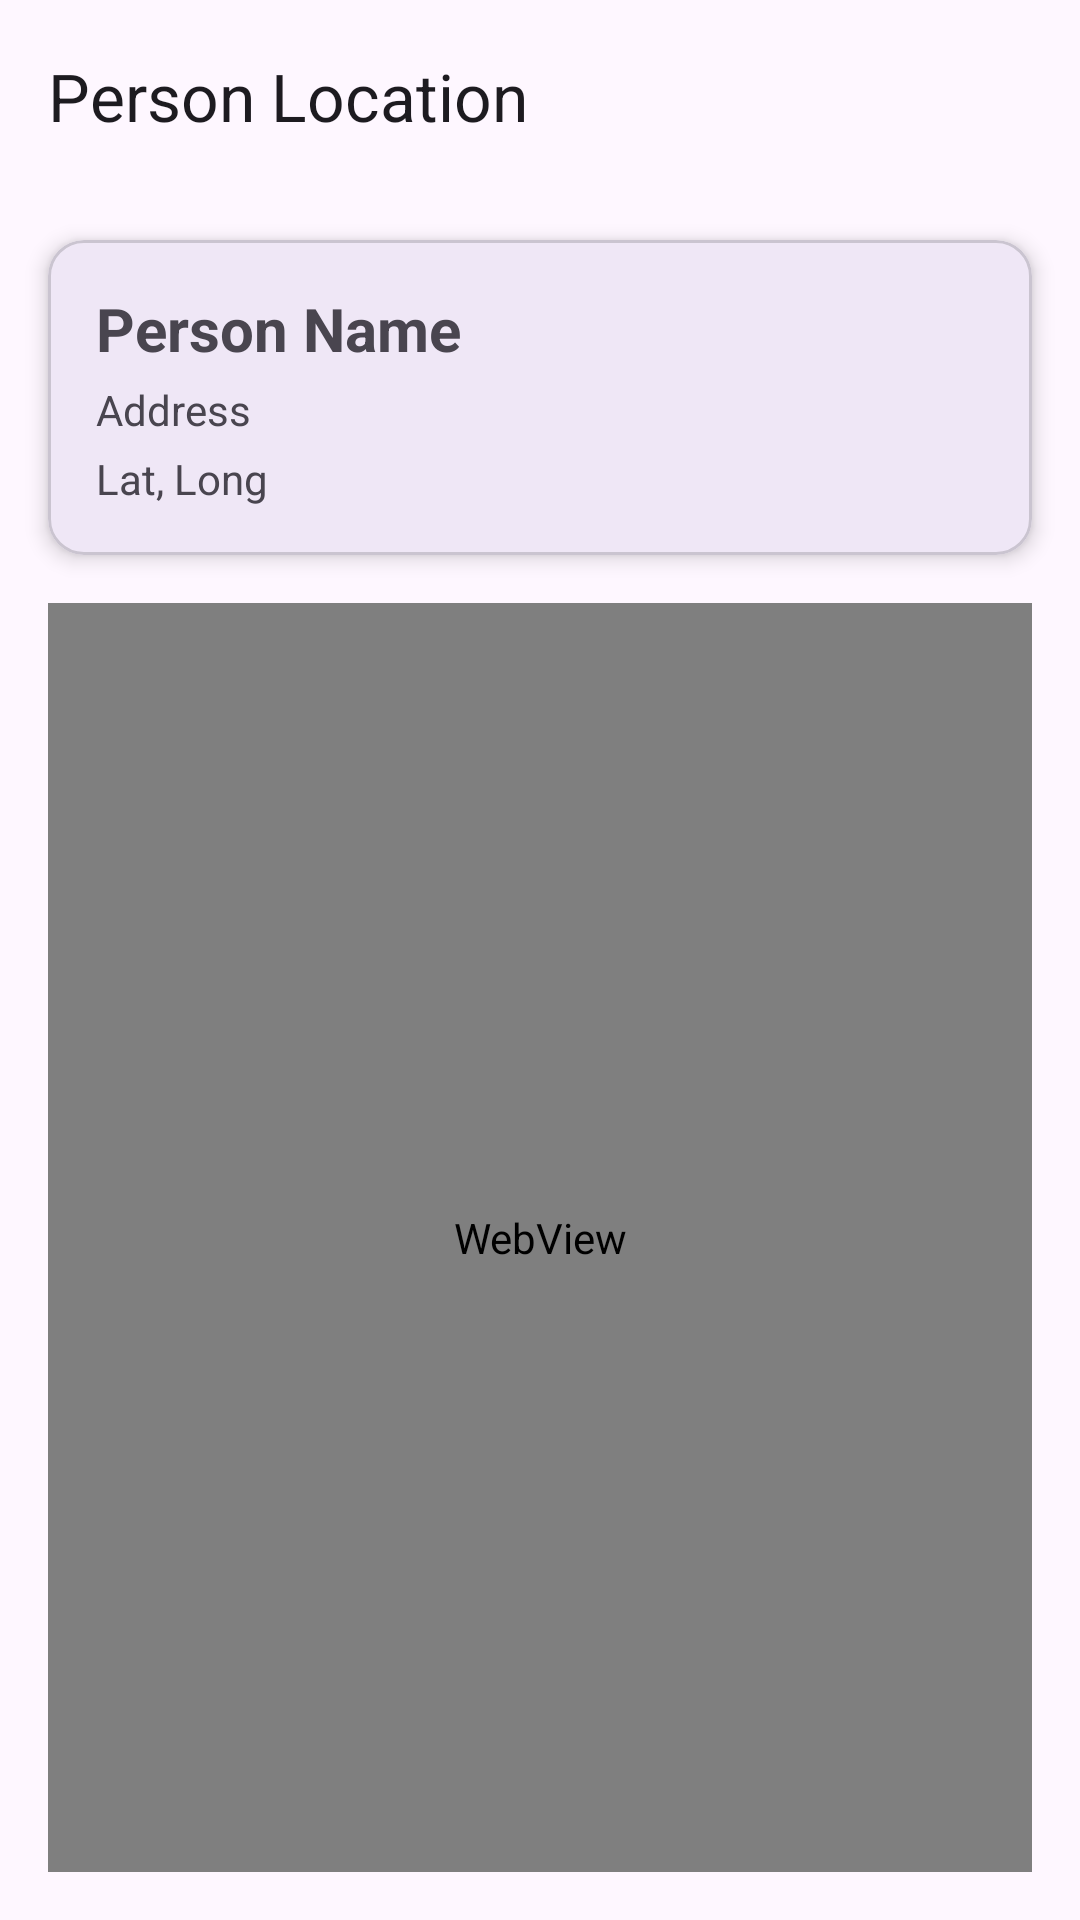

The Android layout XML behind this screen, and the referenced resources:
<!-- AndroidManifest.xml: application theme Theme._25172012025_mad_pr7 -->
<!-- res/layout/activity_map.xml -->
<?xml version="1.0" encoding="utf-8"?>
<androidx.constraintlayout.widget.ConstraintLayout xmlns:android="http://schemas.android.com/apk/res/android"
    xmlns:app="http://schemas.android.com/apk/res-auto"
    xmlns:tools="http://schemas.android.com/tools"
    android:id="@+id/main"
    android:layout_width="match_parent"
    android:layout_height="match_parent"
    tools:context=".MapActivity">

    <com.google.android.material.appbar.MaterialToolbar
        android:id="@+id/toolbar_map"
        android:layout_width="match_parent"
        android:layout_height="?attr/actionBarSize"
        app:layout_constraintEnd_toEndOf="parent"
        app:layout_constraintStart_toStartOf="parent"
        app:layout_constraintTop_toTopOf="parent"
        app:title="Person Location" />

    <com.google.android.material.card.MaterialCardView
        android:id="@+id/card_info"
        android:layout_width="match_parent"
        android:layout_height="wrap_content"
        android:layout_margin="16dp"
        app:cardCornerRadius="12dp"
        app:cardElevation="4dp"
        app:layout_constraintEnd_toEndOf="parent"
        app:layout_constraintStart_toStartOf="parent"
        app:layout_constraintTop_toBottomOf="@+id/toolbar_map">

        <LinearLayout
            android:layout_width="match_parent"
            android:layout_height="wrap_content"
            android:orientation="vertical"
            android:padding="16dp">

            <TextView
                android:id="@+id/textView_map_title"
                android:layout_width="match_parent"
                android:layout_height="wrap_content"
                android:text="Person Name"
                android:textSize="20sp"
                android:textStyle="bold" />

            <TextView
                android:id="@+id/textView_map_address"
                android:layout_width="match_parent"
                android:layout_height="wrap_content"
                android:layout_marginTop="4dp"
                android:text="Address"
                android:textSize="14sp" />

            <TextView
                android:id="@+id/textView_map_coords"
                android:layout_width="match_parent"
                android:layout_height="wrap_content"
                android:layout_marginTop="4dp"
                android:text="Lat, Long"
                android:textSize="14sp" />

        </LinearLayout>

    </com.google.android.material.card.MaterialCardView>

    <WebView
        android:id="@+id/webView_map"
        android:layout_width="0dp"
        android:layout_height="0dp"
        android:layout_margin="16dp"
        app:layout_constraintBottom_toBottomOf="parent"
        app:layout_constraintEnd_toEndOf="parent"
        app:layout_constraintStart_toStartOf="parent"
        app:layout_constraintTop_toBottomOf="@+id/card_info" />

</androidx.constraintlayout.widget.ConstraintLayout>
<!-- resources referenced by this layout -->
<resources>
  <style name="Theme._25172012025_mad_pr7" parent="Base.Theme._25172012025_mad_pr7" />
  <style name="Base.Theme._25172012025_mad_pr7" parent="Theme.Material3.DayNight.NoActionBar">
          
          
      </style>
</resources>
